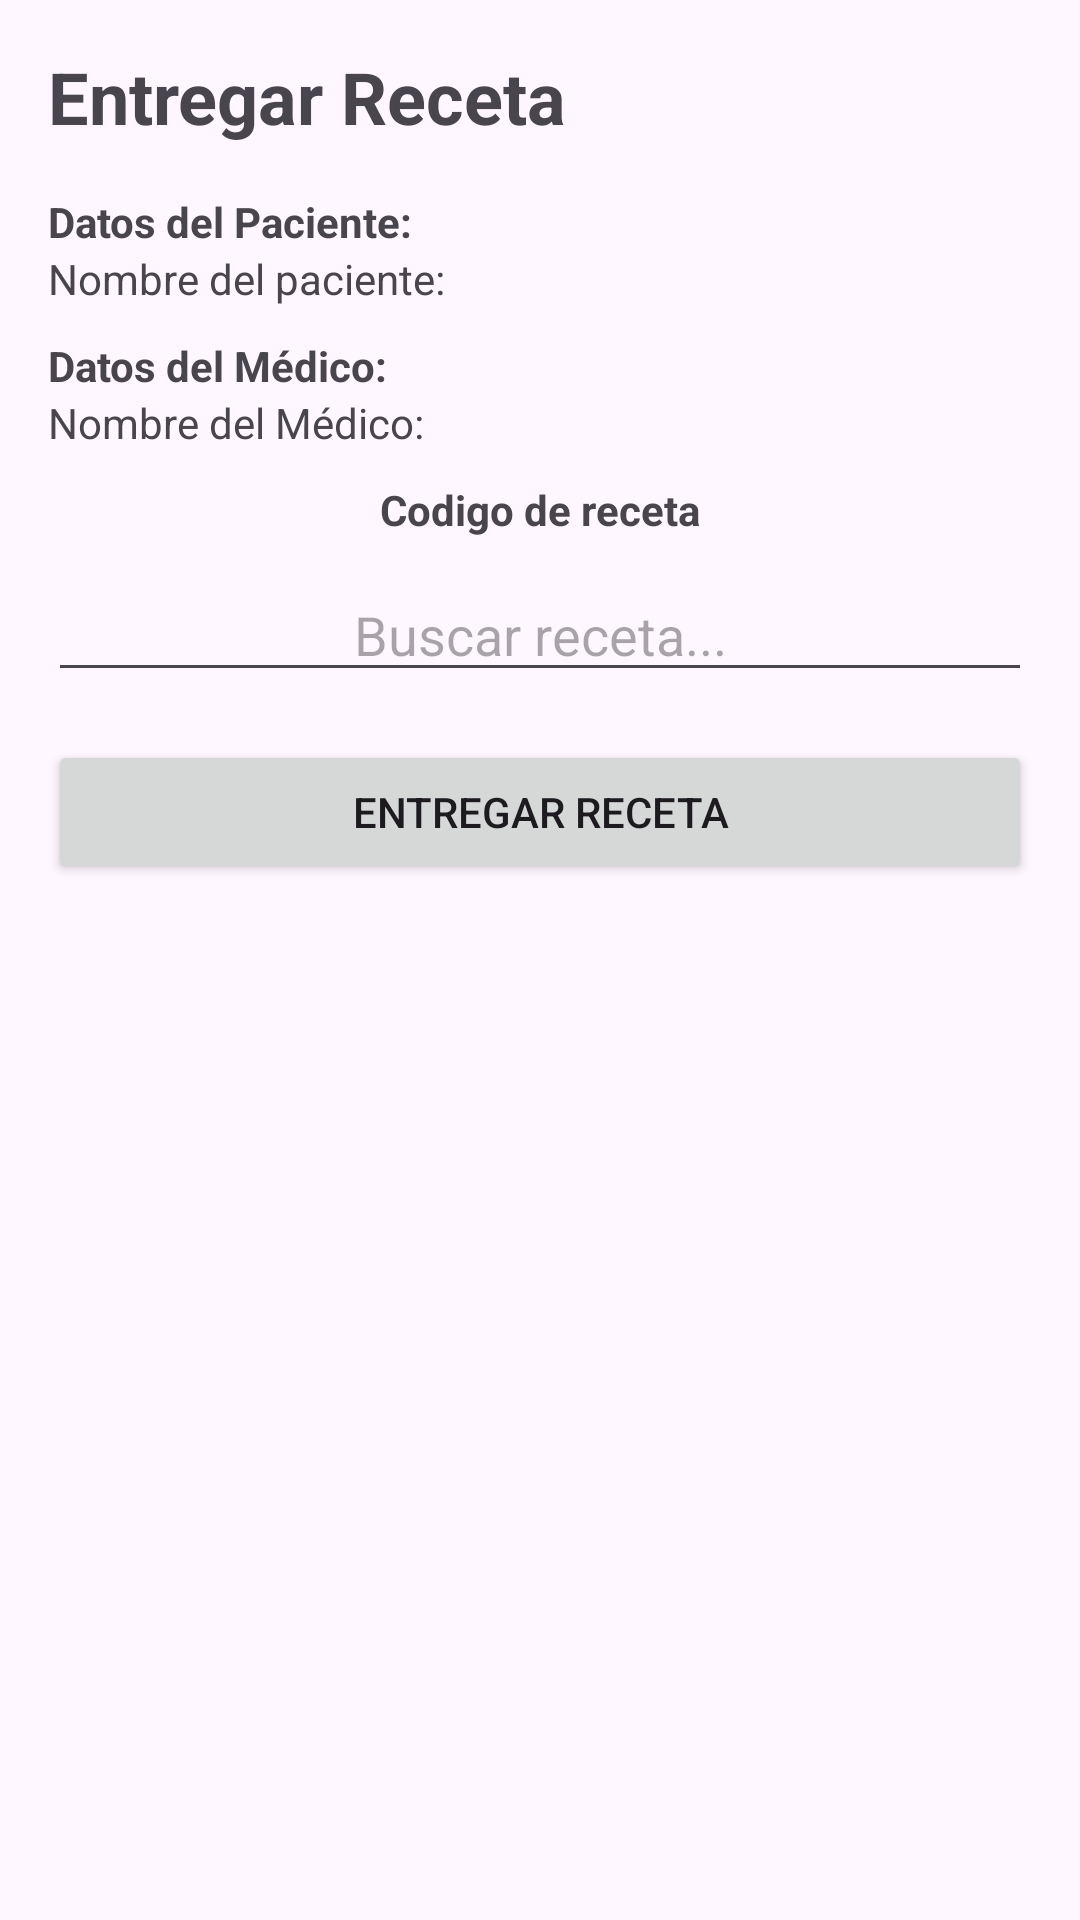

This screen was rendered from an Android layout file. Write that file and the resources it references.
<!-- AndroidManifest.xml: application theme Theme.Health_prescribe -->
<!-- res/layout/layout_farmaceutico_entregar_recetas.xml -->
<?xml version="1.0" encoding="utf-8"?>
<androidx.constraintlayout.widget.ConstraintLayout xmlns:android="http://schemas.android.com/apk/res/android"
    xmlns:app="http://schemas.android.com/apk/res-auto"
    xmlns:tools="http://schemas.android.com/tools"
    android:layout_width="match_parent"
    android:layout_height="match_parent"
    tools:context=".FarmaceuticoEntregarRecetasActivity">

    <ScrollView
        android:layout_width="match_parent"
        android:layout_height="match_parent">

        <LinearLayout
            android:layout_width="match_parent"
            android:layout_height="wrap_content"
            android:padding="16dp"
            android:orientation="vertical">

            
            <TextView
                android:layout_width="wrap_content"
                android:layout_height="wrap_content"
                android:text="Entregar Receta"
                android:textStyle="bold"
                android:textSize="24sp"
                android:layout_marginBottom="16dp"/>

            
            <TextView
                android:id="@+id/tv_paciente_data"
                android:layout_width="wrap_content"
                android:layout_height="wrap_content"
                android:text="Datos del Paciente:"
                android:textStyle="bold" />

            <TextView
                android:id="@+id/tv_paciente_nombre"
                android:layout_width="wrap_content"
                android:layout_height="wrap_content"
                android:text="Nombre del paciente: "/>

            
            <TextView
                android:id="@+id/tv_medico_data"
                android:layout_width="wrap_content"
                android:layout_height="wrap_content"
                android:text="Datos del Médico:"
                android:textStyle="bold"
                android:layout_marginTop="10dp" />

            <TextView
                android:id="@+id/tv_medico_nombre"
                android:layout_width="wrap_content"
                android:layout_height="wrap_content"
                android:text="Nombre del Médico: " />

            
            <TextView
                android:id="@+id/tv_farmacos_data"
                android:layout_width="wrap_content"
                android:layout_height="wrap_content"
                android:text="Codigo de receta"
                android:textStyle="bold"
                android:layout_marginTop="10dp"
                android:layout_gravity="center_horizontal" />

            
            <EditText
                android:id="@+id/et_buscar_receta"
                android:layout_width="match_parent"
                android:layout_height="wrap_content"
                android:hint="Buscar receta..."
                android:inputType="number"
                android:layout_marginTop="10dp"
                android:gravity="center"
                android:layout_gravity="center_horizontal" />


            

            
            <Button
                android:id="@+id/btn_entregar_receta"
                android:layout_width="match_parent"
                android:layout_height="wrap_content"
                android:layout_marginTop="16dp"
                android:text="Entregar Receta" />

            <LinearLayout
                android:id="@+id/ll_farmacos_list"
                android:layout_width="match_parent"
                android:layout_height="wrap_content"
                android:orientation="vertical">

                

            </LinearLayout>

            <ScrollView
                android:layout_width="match_parent"
                android:layout_height="match_parent">

                <LinearLayout
                    android:layout_width="match_parent"
                    android:layout_height="wrap_content"
                    android:padding="16dp"
                    android:orientation="vertical">

                    

                    <androidx.recyclerview.widget.RecyclerView
                        android:id="@+id/rv_farmacos"
                        android:layout_width="match_parent"
                        android:layout_height="wrap_content"
                        android:layout_marginTop="8dp" />

                </LinearLayout>
            </ScrollView>
        </LinearLayout>
    </ScrollView>
</androidx.constraintlayout.widget.ConstraintLayout>
<!-- resources referenced by this layout -->
<resources>
  <style name="Theme.Health_prescribe" parent="Base.Theme.Health_prescribe" />
  <style name="Base.Theme.Health_prescribe" parent="Theme.Material3.DayNight.NoActionBar">
          
          
      </style>
</resources>
